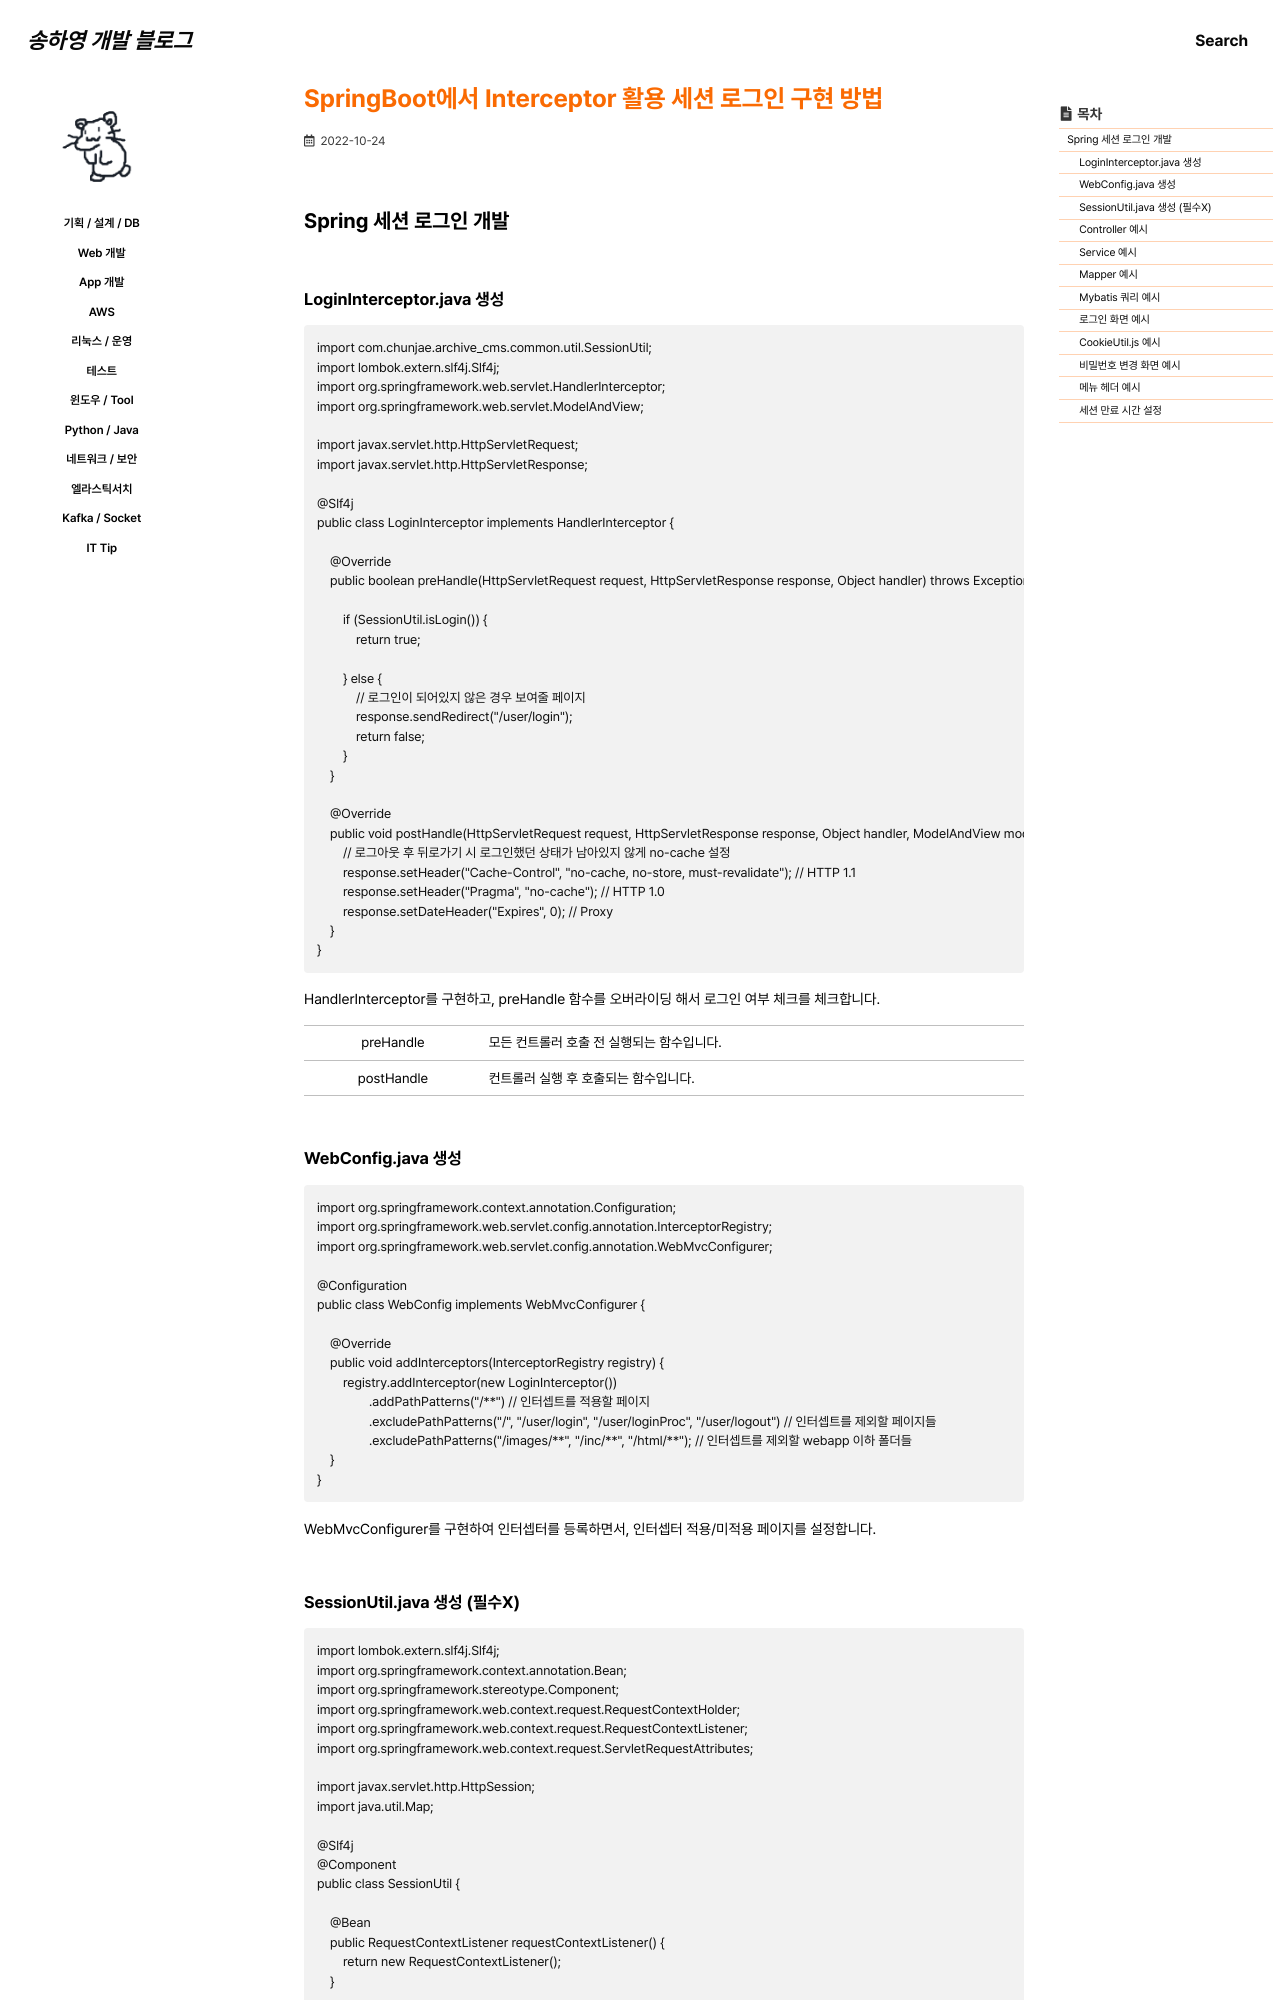

repository: 0songha0/0songha0.github.io · page: web-dev/2022-10-24-1.html · generator: jekyll

---
title: "SpringBoot에서 Interceptor 활용 세션 로그인 구현 방법"
excerpt: ""

categories:
   - web-dev
tags:
  - []

permalink: /web-dev/2022-10-24-1

toc: true
toc_sticky: true
 
date: 2022-10-24
last_modified_at: 2022-10-24
---

## Spring 세션 로그인 개발

### LoginInterceptor.java 생성
```
import com.chunjae.archive_cms.common.util.SessionUtil;
import lombok.extern.slf4j.Slf4j;
import org.springframework.web.servlet.HandlerInterceptor;
import org.springframework.web.servlet.ModelAndView;

import javax.servlet.http.HttpServletRequest;
import javax.servlet.http.HttpServletResponse;

@Slf4j
public class LoginInterceptor implements HandlerInterceptor {

    @Override
    public boolean preHandle(HttpServletRequest request, HttpServletResponse response, Object handler) throws Exception {

        if (SessionUtil.isLogin()) {
            return true;

        } else {
            // 로그인이 되어있지 않은 경우 보여줄 페이지
            response.sendRedirect("/user/login");
            return false;
        }
    }

    @Override
    public void postHandle(HttpServletRequest request, HttpServletResponse response, Object handler, ModelAndView modelAndView) throws Exception {
        // 로그아웃 후 뒤로가기 시 로그인했던 상태가 남아있지 않게 no-cache 설정
        response.setHeader("Cache-Control", "no-cache, no-store, must-revalidate"); // HTTP 1.1
        response.setHeader("Pragma", "no-cache"); // HTTP 1.0
        response.setDateHeader("Expires", 0); // Proxy
    }
}
```
HandlerInterceptor를 구현하고, preHandle 함수를 오버라이딩 해서 로그인 여부 체크를 체크합니다.  
<table class="table_2_left">
  <tbody>
    <tr>
      <td>preHandle</td>
      <td>모든 컨트롤러 호출 전 실행되는 함수입니다.</td>
    </tr>
    <tr>
      <td>postHandle</td>
      <td>컨트롤러 실행 후 호출되는 함수입니다.</td>
    </tr>
  </tbody>
</table>
